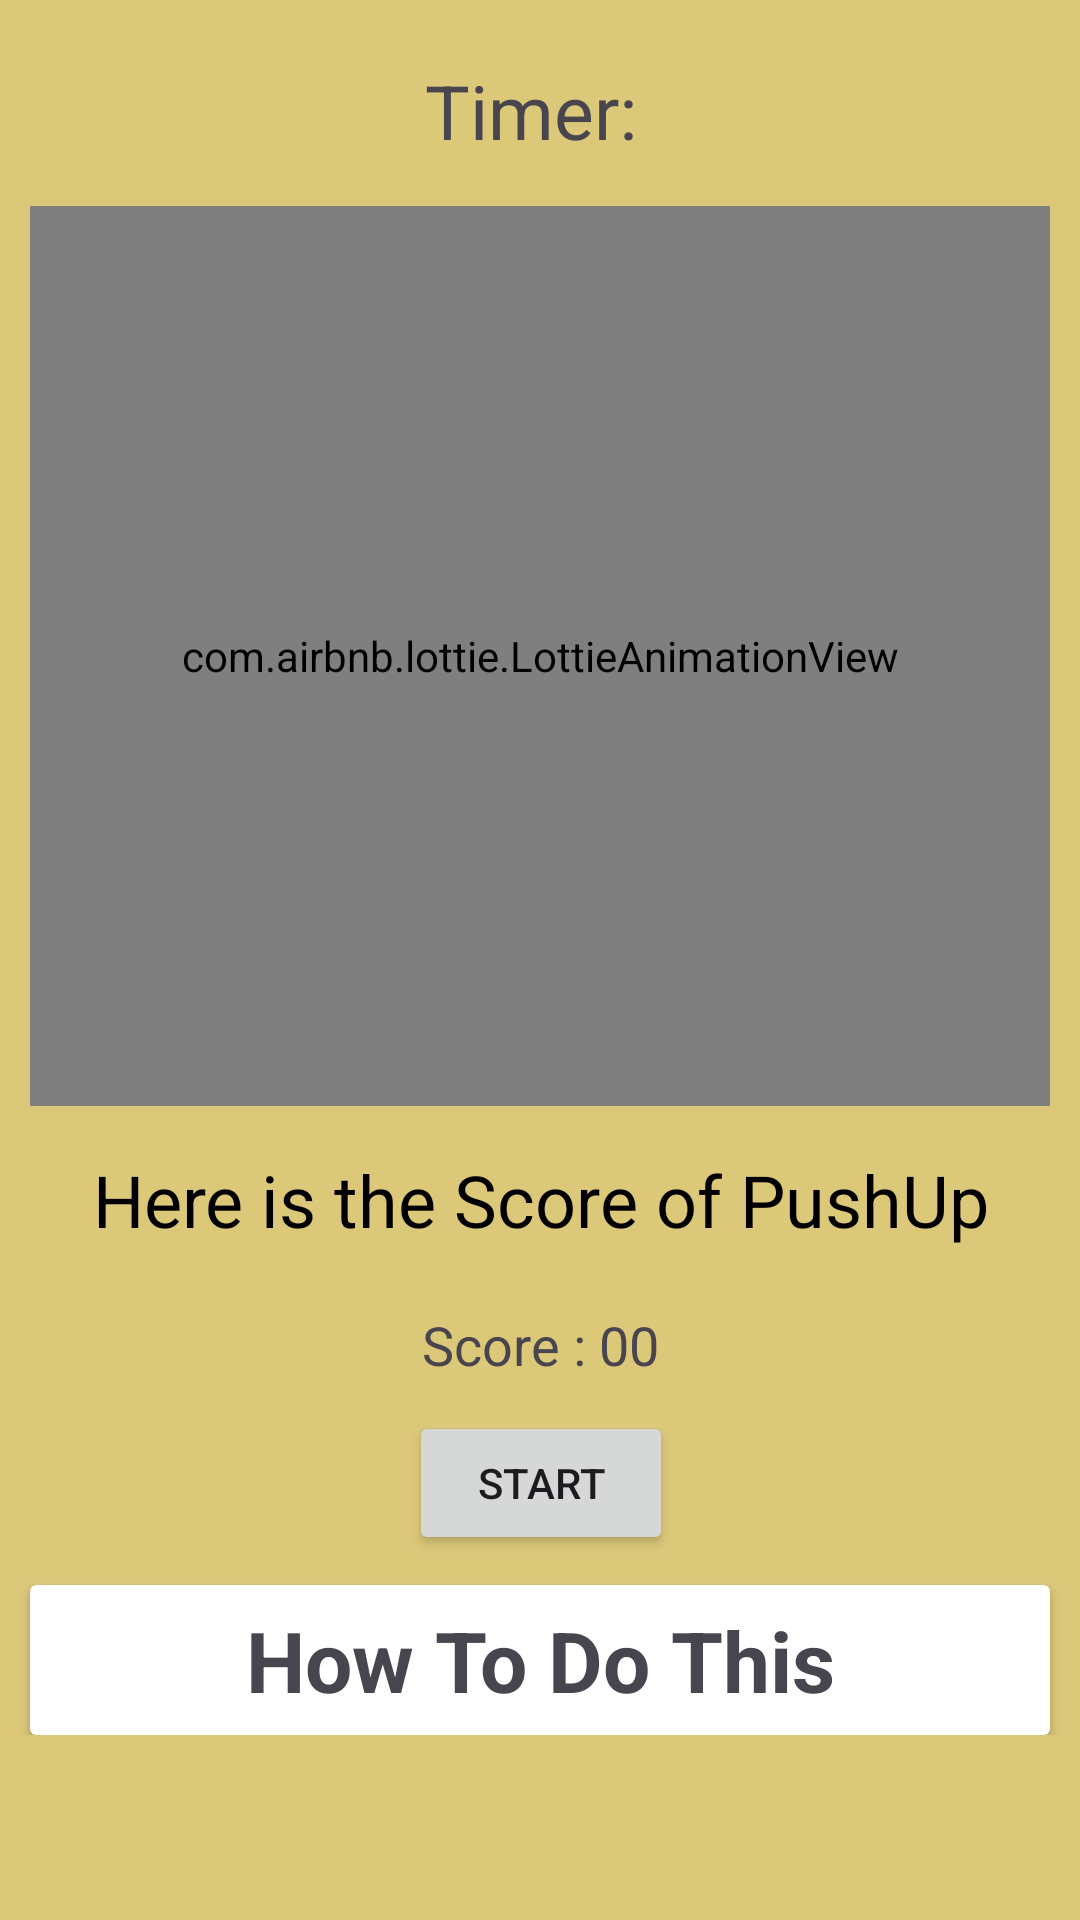

Layout XML and referenced resources for this Android screen:
<!-- AndroidManifest.xml: application theme Theme.TrackFit -->
<!-- res/layout/activity_push_up.xml -->
<?xml version="1.0" encoding="utf-8"?>
<androidx.constraintlayout.widget.ConstraintLayout xmlns:android="http://schemas.android.com/apk/res/android"
    xmlns:app="http://schemas.android.com/apk/res-auto"
    xmlns:tools="http://schemas.android.com/tools"
    android:layout_width="match_parent"
    android:layout_height="match_parent"
    android:background="#DCC879"
    tools:context=".PushUpActivity">

    <ScrollView
        android:id="@+id/pushUpScrollView"
        android:layout_width="match_parent"
        android:layout_height="match_parent">

        <androidx.constraintlayout.widget.ConstraintLayout
            android:layout_width="match_parent"
            android:layout_height="match_parent">



    <TextView
        android:id="@+id/timerTextView"
        android:layout_width="wrap_content"
        android:layout_height="wrap_content"
        android:layout_centerInParent="true"
        android:text="Timer: "
        android:textSize="25sp"
        android:layout_marginTop="15dp"
        android:padding="5dp"
        android:drawableTop="@drawable/timer_icon"
        app:layout_constraintEnd_toEndOf="parent"
        app:layout_constraintStart_toStartOf="parent"
        app:layout_constraintTop_toTopOf="parent"
        tools:ignore="HardcodedText" />

    <com.airbnb.lottie.LottieAnimationView
        android:id="@+id/pushupLotteyAnimation"
        android:layout_width="match_parent"
        android:layout_height="300dp"
        android:layout_margin="10dp"
        android:layout_marginTop="15dp"
        app:lottie_autoPlay="true"
        app:lottie_loop="true"
        app:lottie_rawRes="@raw/pushups"
        app:layout_constraintEnd_toEndOf="parent"
        app:layout_constraintStart_toStartOf="parent"
        app:layout_constraintTop_toBottomOf="@+id/timerTextView">
    </com.airbnb.lottie.LottieAnimationView>

    <TextView
        android:id="@+id/pushupActivityResult"
        android:layout_width="match_parent"
        android:layout_height="wrap_content"
        android:layout_margin="10dp"
        android:padding="5dp"
        android:hint="Here is the Score of PushUp"
        android:textColorHint="@color/black"
        android:textSize="24sp"
        android:textAlignment="center"
        app:layout_constraintTop_toBottomOf="@+id/pushupLotteyAnimation"
        tools:layout_editor_absoluteX="-16dp" />

    <TextView
        android:id="@+id/pushUpResult"
        android:layout_width="wrap_content"
        android:layout_height="wrap_content"
        android:text="Score : 00"
        android:textSize="18sp"
        android:layout_marginTop="15dp"
        app:layout_constraintEnd_toEndOf="parent"
        app:layout_constraintStart_toStartOf="parent"
        app:layout_constraintTop_toBottomOf="@+id/pushupActivityResult" />

    <Button
        android:id="@+id/startButton"
        android:layout_width="wrap_content"
        android:layout_height="wrap_content"
        android:layout_marginTop="10dp"
        android:text="Start"
        app:layout_constraintEnd_toEndOf="@+id/pushUpResult"
        app:layout_constraintStart_toStartOf="@+id/pushUpResult"
        app:layout_constraintTop_toBottomOf="@+id/pushUpResult" />


            <androidx.cardview.widget.CardView
                android:id="@+id/instructionCardView"
                android:layout_width="match_parent"
                android:layout_height="50dp"
                android:background="@drawable/bg_btn"
                android:layout_margin="10dp"

                app:layout_constraintTop_toBottomOf="@+id/startButton">

                <TextView
                    android:layout_width="match_parent"
                    android:layout_height="match_parent"
                    android:text="How To Do This"
                    android:gravity="center"
                    android:textSize="28sp"
                    android:textStyle="bold"
                    />
            </androidx.cardview.widget.CardView>

            <LinearLayout
                android:id="@+id/InstructionStepLy"
                android:layout_width="match_parent"
                android:layout_height="wrap_content"
                android:layout_marginTop="10dp"
                android:visibility="gone"
                app:layout_constraintEnd_toEndOf="parent"
                android:layout_margin="10dp"
                android:orientation="vertical"
                app:layout_constraintStart_toStartOf="parent"
                app:layout_constraintTop_toBottomOf="@+id/instructionCardView">

                <TextView
                    android:id="@+id/step1"
                    android:layout_width="match_parent"
                    android:layout_height="wrap_content"
                    android:paddingStart="5dp"
                    android:textStyle="bold"
                    android:textSize="20sp"
                    android:text="1.Begin with a squad and set fitness goals."/>

                <TextView
                    android:id="@+id/step2"
                    android:layout_width="match_parent"
                    android:layout_height="wrap_content"
                    android:paddingStart="5dp"
                    android:textStyle="bold"
                    android:textSize="20sp"
                    android:text="2.Craft a routine featuring jumping jacks for cardio."/>

                <TextView
                    android:id="@+id/step3"
                    android:layout_width="match_parent"
                    android:layout_height="wrap_content"
                    android:paddingStart="5dp"
                    android:textStyle="bold"
                    android:textSize="20sp"
                    android:text="3.Warm up with a 5-10 min session, incorporating jumping jacks."/>

                <TextView
                    android:id="@+id/step4"
                    android:layout_width="match_parent"
                    android:layout_height="wrap_content"
                    android:paddingStart="5dp"
                    android:textStyle="bold"
                    android:textSize="20sp"
                    android:text="4.Foster teamwork and enthusiasm during the workout."/>

                <TextView
                    android:id="@+id/step5"
                    android:layout_width="match_parent"
                    android:layout_height="wrap_content"
                    android:paddingStart="5dp"
                    android:textStyle="bold"
                    android:textSize="20sp"
                    android:text="5.End with a 5-10 min cool-down, including stretching.."/>

            </LinearLayout>

        </androidx.constraintlayout.widget.ConstraintLayout>
    </ScrollView>


</androidx.constraintlayout.widget.ConstraintLayout>
<!-- resources referenced by this layout -->
<resources>
  <color name="black">#FF000000</color>
  <!-- drawable bg_btn (drawable) -->
  <?xml version="1.0" encoding="utf-8"?>
  <shape
      android:shape="rectangle"
      xmlns:android="http://schemas.android.com/apk/res/android">
  
      <gradient
          android:startColor="#392323"/>
  
  
      <corners android:radius="10dp"/>
  
      <stroke
          android:color="#D8F18A8A"
          android:width="4dp"
          />
  
  </shape>
  <style name="Theme.TrackFit" parent="Base.Theme.TrackFit" />
  <style name="Base.Theme.TrackFit" parent="Theme.Material3.DayNight.NoActionBar">
          
          
      </style>
</resources>
